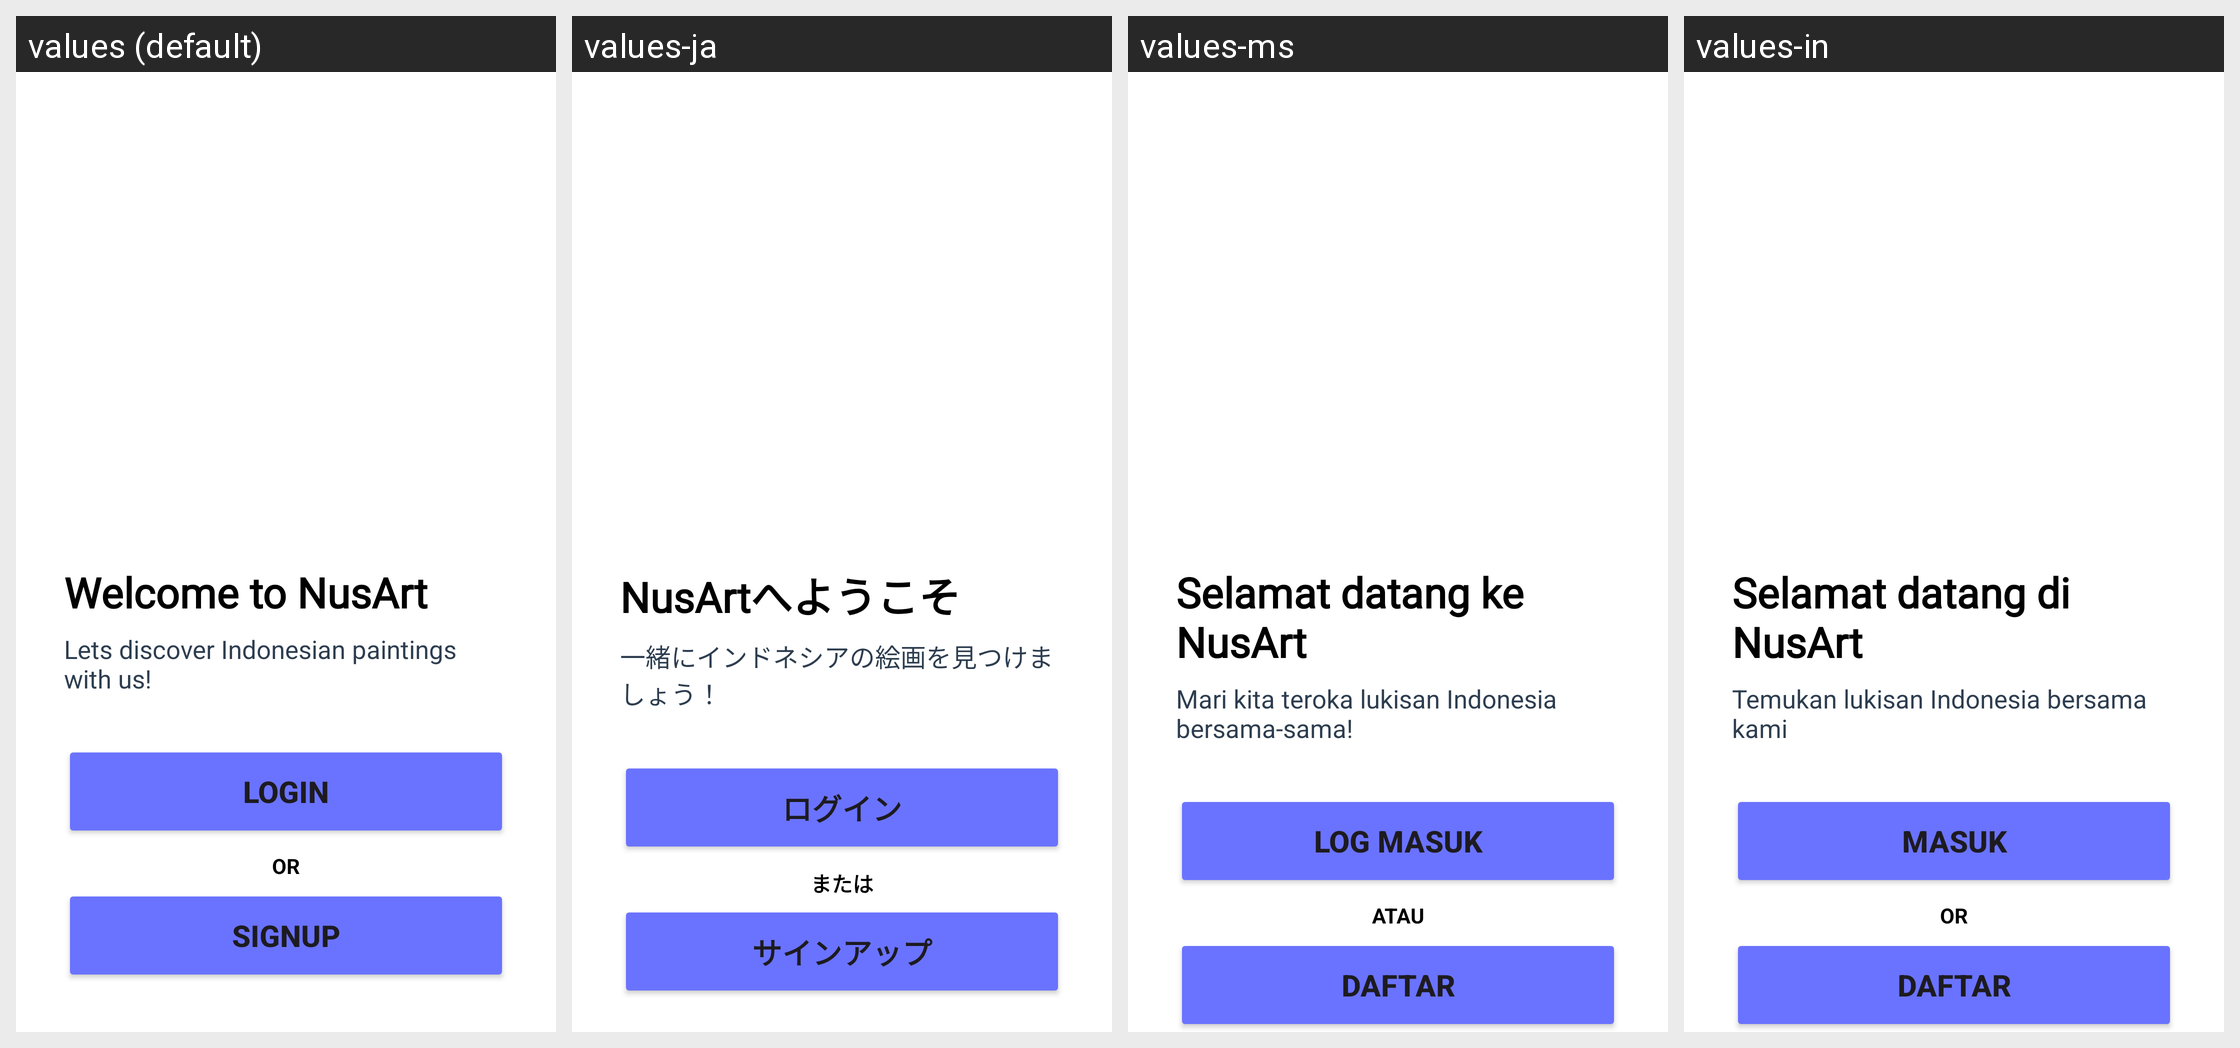

The Android screen above is rendered under several locales of the same app. Produce the string resources it draws, with the default and per-locale values.
Android screen res/layout/activity_welcome.xml rendered under 4 locales, left to right: values (default), values-ja, values-ms, values-in. Device: Nexus 5 (rendered at 1080×1920; each locale shown at half size, 540×960, under a caption strip naming it); theme Theme.NusArt.
Other locales in the repository, not shown: values-en.
Strings drawn on this screen, with the default value and each locale's value (text and hints the layout hard-codes, and strings that could not be matched under every locale, appear in the picture but are not listed):

title_welcome_page
  values: Welcome to NusArt
  values-ja: NusArtへようこそ
  values-ms: Selamat datang ke NusArt
  values-in: Selamat datang di NusArt

message_welcome_page
  values: Lets discover Indonesian paintings with us!
  values-ja: 一緒にインドネシアの絵画を見つけましょう！
  values-ms: Mari kita teroka lukisan Indonesia bersama-sama!
  values-in: Temukan lukisan Indonesia bersama kami

login
  values: Login
  values-ja: ログイン
  values-ms: Log masuk
  values-in: Masuk

or
  values: OR
  values-ja: または
  values-ms: ATAU
  values-in: OR

signup
  values: Signup
  values-ja: サインアップ
  values-ms: Daftar
  values-in: Daftar
